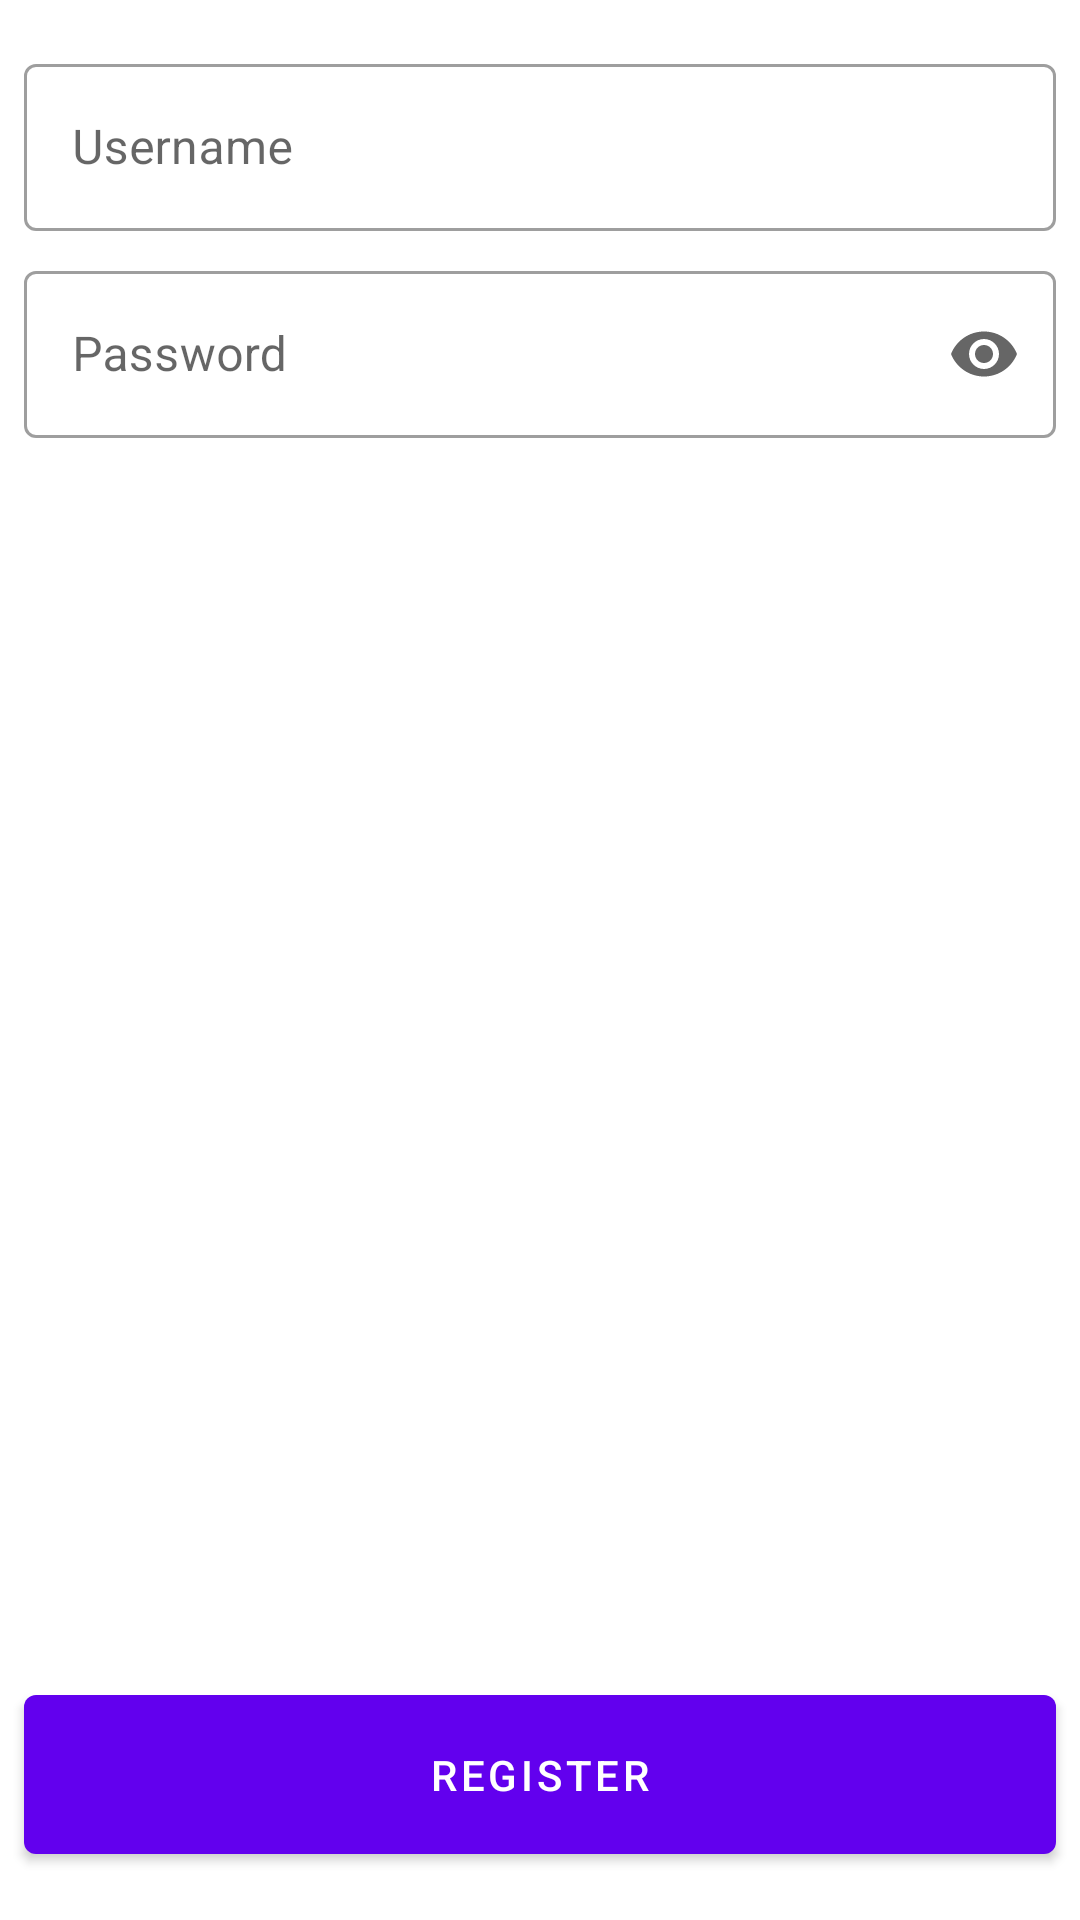

Write the Android layout XML for this screen, with the resource values it uses.
<!-- AndroidManifest.xml: application theme Theme.BumpCard -->
<!-- res/layout/activity_registration.xml -->
<?xml version="1.0" encoding="utf-8"?>
<androidx.constraintlayout.widget.ConstraintLayout xmlns:android="http://schemas.android.com/apk/res/android"
    xmlns:app="http://schemas.android.com/apk/res-auto"
    xmlns:tools="http://schemas.android.com/tools"
    android:layout_width="match_parent"
    android:layout_height="match_parent"
    tools:context=".activity.RegistrationActivity">

    <com.google.android.material.textfield.TextInputLayout
        android:id="@+id/register_username"
        style="@style/Widget.MaterialComponents.TextInputLayout.OutlinedBox"
        android:layout_width="0dp"
        android:layout_height="wrap_content"
        android:layout_marginHorizontal="8dp"
        android:layout_marginTop="16dp"
        android:hint="@string/username"
        app:layout_constraintEnd_toEndOf="parent"
        app:layout_constraintStart_toStartOf="parent"
        app:layout_constraintTop_toTopOf="parent">

        <com.google.android.material.textfield.TextInputEditText
            android:id="@+id/input_register_username"
            android:layout_width="match_parent"
            android:layout_height="wrap_content" />

    </com.google.android.material.textfield.TextInputLayout>

    <com.google.android.material.textfield.TextInputLayout
        android:id="@+id/register_password"
        style="@style/Widget.MaterialComponents.TextInputLayout.OutlinedBox"
        android:layout_width="0dp"
        android:layout_height="wrap_content"
        android:layout_marginHorizontal="8dp"
        android:layout_marginTop="8dp"
        android:hint="@string/password"
        app:endIconMode="password_toggle"
        app:layout_constraintEnd_toEndOf="parent"
        app:layout_constraintStart_toStartOf="parent"
        app:layout_constraintTop_toBottomOf="@+id/register_username">

        <com.google.android.material.textfield.TextInputEditText
            android:id="@+id/input_register_password"
            android:layout_width="match_parent"
            android:layout_height="wrap_content"
            android:inputType="textPassword" />

    </com.google.android.material.textfield.TextInputLayout>

    <com.google.android.material.button.MaterialButton
        android:id="@+id/register_button"
        android:layout_width="0dp"
        android:layout_height="65dp"
        android:layout_marginHorizontal="8dp"
        android:layout_marginBottom="16dp"
        android:text="@string/register"
        app:layout_constraintBottom_toBottomOf="parent"
        app:layout_constraintEnd_toEndOf="parent"
        app:layout_constraintStart_toStartOf="parent" />

</androidx.constraintlayout.widget.ConstraintLayout>
<!-- resources referenced by this layout -->
<resources>
  <string name="password">Password</string>
  <string name="register">Register</string>
  <string name="username">Username</string>
  <style name="Theme.BumpCard" parent="Theme.MaterialComponents.DayNight.DarkActionBar">
          
          <item name="colorPrimary">@color/purple_500</item>
          <item name="colorPrimaryVariant">@color/purple_700</item>
          <item name="colorOnPrimary">@color/white</item>
          
          <item name="colorSecondary">@color/teal_200</item>
          <item name="colorSecondaryVariant">@color/teal_700</item>
          <item name="colorOnSecondary">@color/black</item>
          
          <item name="android:statusBarColor">?attr/colorPrimaryVariant</item>
          
      </style>
  <color name="purple_500">#FF6200EE</color>
  <color name="purple_700">#FF3700B3</color>
  <color name="white">#FFFFFFFF</color>
  <color name="teal_200">#FF03DAC5</color>
  <color name="teal_700">#FF018786</color>
  <color name="black">#FF000000</color>
</resources>
